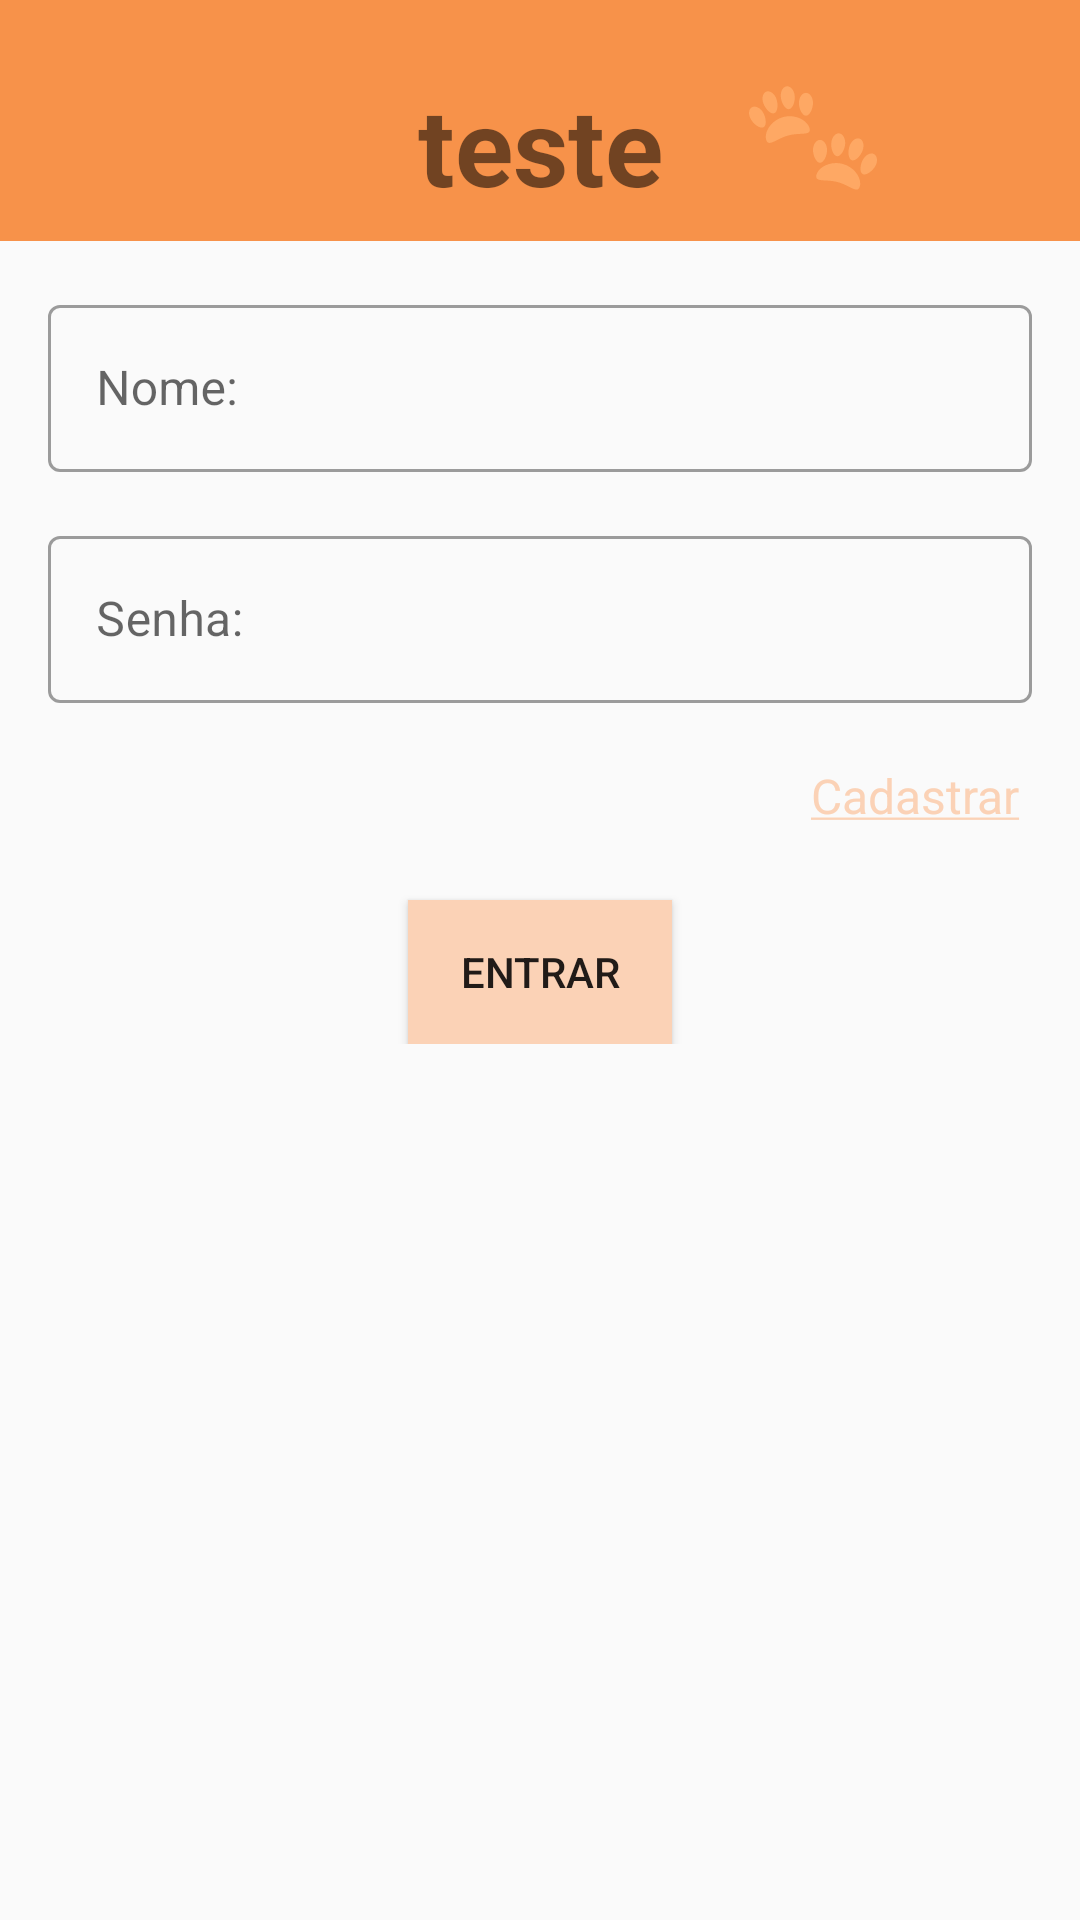

Produce the Android XML layout that renders to this screen, including the resource entries it uses.
<!-- AndroidManifest.xml: application theme Theme.PetCenter -->
<!-- res/layout/fragment_home.xml -->
<?xml version="1.0" encoding="utf-8"?>
<androidx.core.widget.NestedScrollView xmlns:android="http://schemas.android.com/apk/res/android"
    xmlns:app="http://schemas.android.com/apk/res-auto"
    xmlns:tools="http://schemas.android.com/tools"
    android:layout_width="match_parent"
    android:layout_height="match_parent"
    android:fitsSystemWindows="true"
    tools:context=".ui.fragment.HomeFragment">

    <androidx.constraintlayout.widget.ConstraintLayout
        android:layout_width="match_parent"
        android:layout_height="match_parent">

        <androidx.constraintlayout.widget.ConstraintLayout
            android:id="@+id/constraintHome"
            android:layout_width="match_parent"
            android:layout_height="wrap_content"
            android:background="@color/pet_center_dark"
            app:layout_constraintStart_toStartOf="parent"
            app:layout_constraintTop_toTopOf="parent">

            <androidx.appcompat.widget.AppCompatTextView
                android:id="@+id/tvTitleHome"
                android:layout_width="wrap_content"
                android:layout_height="wrap_content"
                android:layout_marginTop="16dp"
                android:gravity="center"
                android:padding="8dp"
                android:text="teste"
                android:textSize="36dp"
                android:textStyle="bold"
                app:layout_constraintEnd_toEndOf="parent"
                app:layout_constraintStart_toStartOf="parent"
                app:layout_constraintTop_toTopOf="parent" />

            <androidx.appcompat.widget.AppCompatImageView
                android:id="@+id/ivPawas"
                android:layout_width="60dp"
                android:layout_height="60dp"
                android:layout_marginStart="12dp"
                android:padding="8dp"
                android:src="@drawable/ic_pawas"
                app:layout_constraintStart_toEndOf="@id/tvTitleHome"
                app:layout_constraintTop_toTopOf="@id/tvTitleHome" />

            <androidx.appcompat.widget.AppCompatImageView
                android:id="@+id/ivHome"
                android:layout_width="match_parent"
                android:layout_height="match_parent"
                android:src="@drawable/ic_home"
                app:layout_constraintEnd_toEndOf="parent"
                app:layout_constraintStart_toStartOf="parent"
                app:layout_constraintTop_toBottomOf="@id/tvTitleHome" />


        </androidx.constraintlayout.widget.ConstraintLayout>


        <androidx.constraintlayout.widget.ConstraintLayout
            android:id="@+id/llHome"
            android:layout_width="match_parent"
            android:layout_height="match_parent"
            android:orientation="vertical"
            app:layout_constraintBottom_toBottomOf="parent"
            app:layout_constraintEnd_toEndOf="parent"
            app:layout_constraintStart_toStartOf="parent"
            app:layout_constraintTop_toBottomOf="@+id/constraintHome">


            <com.google.android.material.textfield.TextInputLayout
                android:id="@+id/il_home_nome"
                style="@style/Widget.MaterialComponents.TextInputLayout.OutlinedBox"
                android:layout_width="0dp"
                android:layout_height="wrap_content"
                android:layout_margin="16dp"
                app:layout_constraintEnd_toEndOf="parent"
                app:layout_constraintStart_toStartOf="parent"
                app:layout_constraintTop_toTopOf="@id/llHome">

                <com.google.android.material.textfield.TextInputEditText
                    android:id="@+id/et_home_nome"
                    android:layout_width="match_parent"
                    android:layout_height="wrap_content"
                    android:hint="@string/home_nome"
                    android:inputType="text" />
            </com.google.android.material.textfield.TextInputLayout>

            <com.google.android.material.textfield.TextInputLayout
                android:id="@+id/il_home_password"
                style="@style/Widget.MaterialComponents.TextInputLayout.OutlinedBox"
                android:layout_width="0dp"
                android:layout_height="wrap_content"
                android:layout_margin="16dp"
                app:layout_constraintEnd_toEndOf="parent"
                app:layout_constraintStart_toStartOf="parent"
                app:layout_constraintTop_toBottomOf="@id/il_home_nome">

                <com.google.android.material.textfield.TextInputEditText
                    android:id="@+id/et_home_password"
                    android:layout_width="match_parent"
                    android:layout_height="wrap_content"
                    android:hint="@string/home_password"
                    android:inputType="text" />
            </com.google.android.material.textfield.TextInputLayout>

            <TextView
                android:id="@+id/tv_home_register"
                android:layout_width="wrap_content"
                android:layout_height="wrap_content"
                android:layout_marginTop="20dp"
                android:textSize="16dp"
                android:textColor="@color/pet_center"
                android:text="@string/home_register"
                android:layout_marginEnd="20dp"
                app:layout_constraintEnd_toEndOf="parent"
                app:layout_constraintTop_toBottomOf="@id/il_home_password"/>

            <androidx.appcompat.widget.AppCompatButton
                android:id="@+id/btn_entrar"
                android:layout_width="wrap_content"
                android:layout_height="wrap_content"
                android:layout_marginTop="24dp"
                android:background="@color/pet_center"
                android:text="@string/home_btn_entrar"
                app:layout_constraintBottom_toBottomOf="parent"
                app:layout_constraintEnd_toEndOf="parent"
                app:layout_constraintStart_toStartOf="parent"
                app:layout_constraintTop_toBottomOf="@id/tv_home_register" />

        </androidx.constraintlayout.widget.ConstraintLayout>


    </androidx.constraintlayout.widget.ConstraintLayout>

</androidx.core.widget.NestedScrollView>
<!-- resources referenced by this layout -->
<resources>
  <color name="pet_center">#FBD2B6</color>
  <color name="pet_center_dark">#F7924A</color>
  
  
      pet_center_dark
  <!-- drawable ic_pawas: vector/xml drawable (drawable, 2103 chars, omitted) -->
  <string name="home_btn_entrar">Entrar</string>
  
      ---------------History-----------------
  <string name="home_nome">Nome:</string>
  <string name="home_password">Senha:</string>
  <string name="home_register"><u>Cadastrar</u></string>
  <style name="Theme.PetCenter" parent="Theme.MaterialComponents.DayNight.NoActionBar.Bridge">
          
          <item name="colorPrimary">@color/pet_center</item>
          <item name="colorPrimaryVariant">@color/pet_center_dark</item>
          <item name="colorOnPrimary">@color/white</item>
          
  
  
  
          
          <item name="android:statusBarColor" tools:targetApi="l">?attr/colorPrimaryVariant</item>
          
      </style>
  <color name="white">#FFFFFFFF</color>
</resources>
